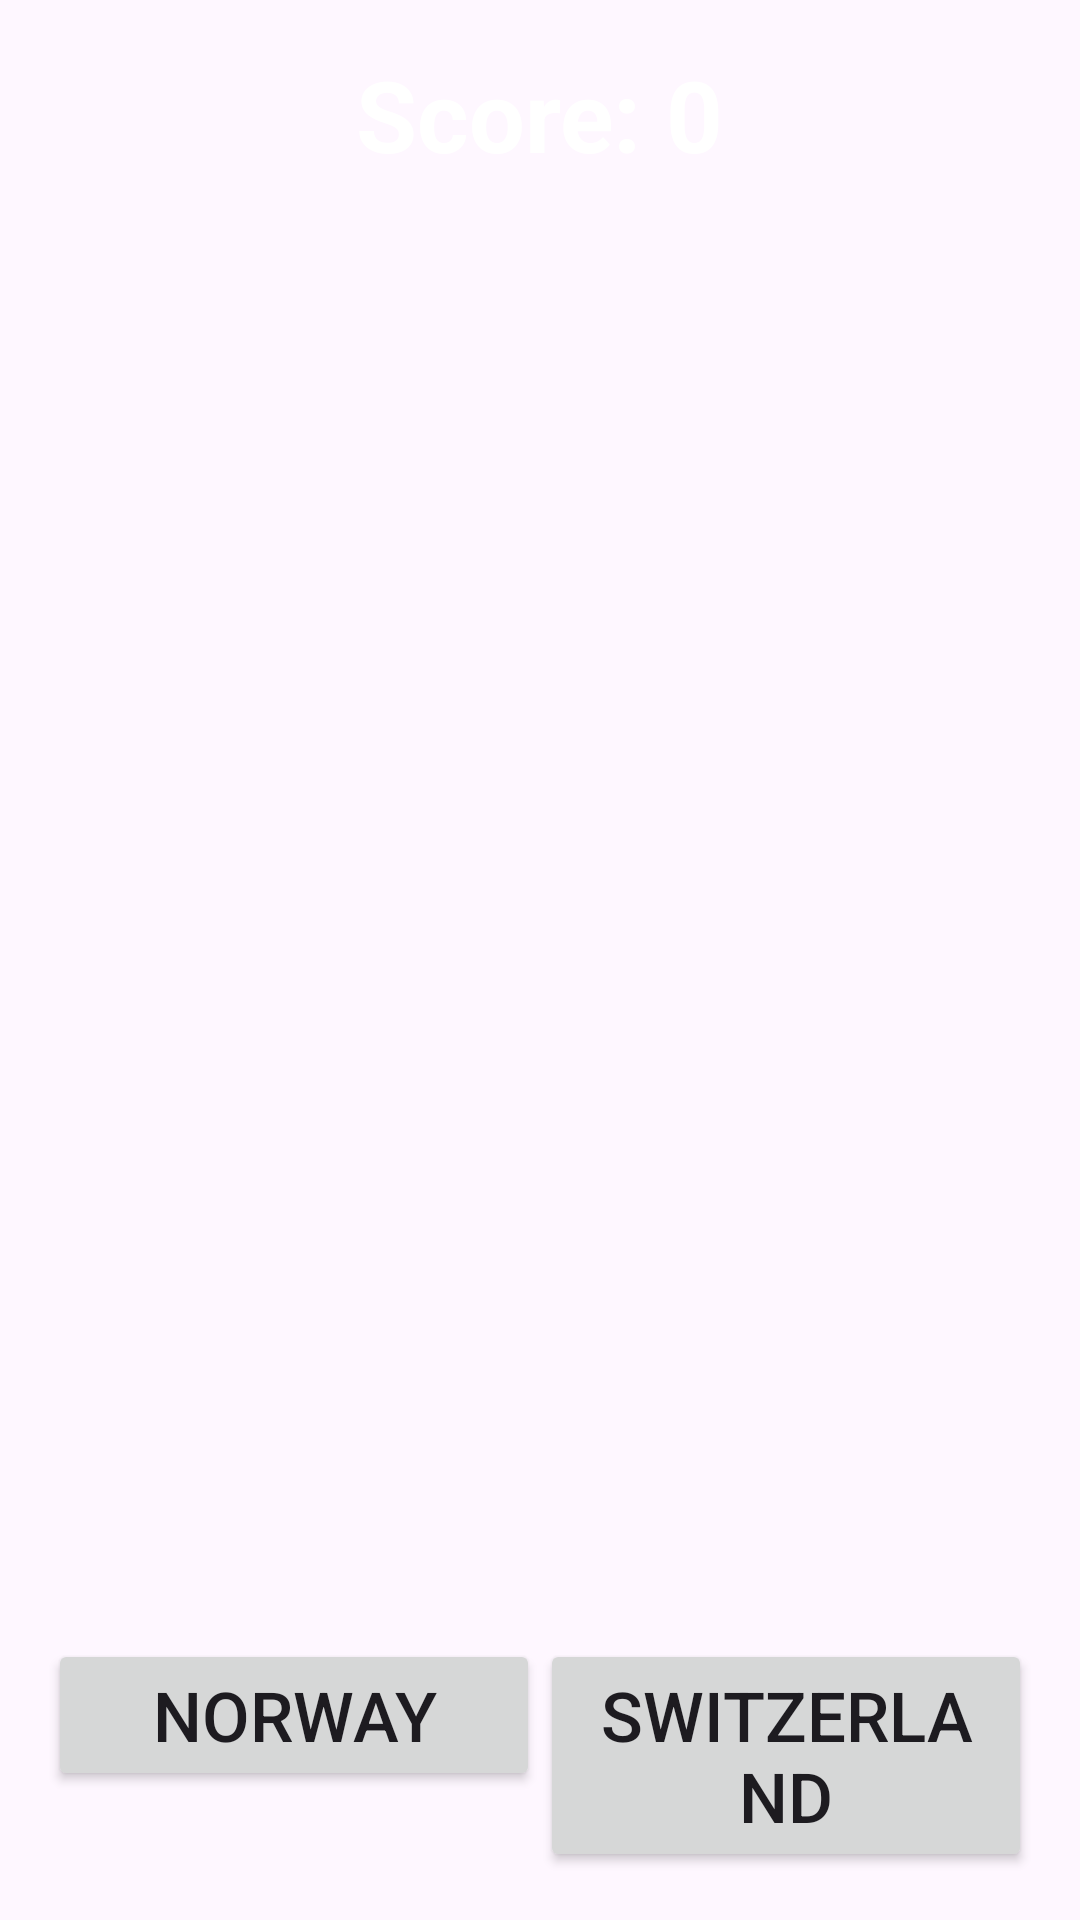

Here is an Android app screen rendered from its layout file. Give the layout XML and the strings, colors and styles it references.
<!-- AndroidManifest.xml: application theme Theme.NorwayVsSwitzerland -->
<!-- res/layout/activity_main.xml -->
<RelativeLayout
    xmlns:android="http://schemas.android.com/apk/res/android"
    android:layout_width="match_parent"
    android:layout_height="match_parent"
    android:padding="16dp">

    
    <ImageView
        android:id="@+id/imageView"
        android:layout_width="match_parent"
        android:layout_height="match_parent"
        android:scaleType="centerCrop" />

    
    <LinearLayout
        android:layout_width="match_parent"
        android:layout_height="wrap_content"
        android:orientation="horizontal"
        android:layout_alignParentBottom="true">

        
        <Button
            android:id="@+id/norwayButton"
            android:layout_width="0dp"
            android:layout_height="wrap_content"
            android:layout_weight="1"
            android:text="Norway"
            android:textSize="23sp" />

        
        <Button
            android:id="@+id/switzerlandButton"
            android:layout_width="0dp"
            android:layout_height="wrap_content"
            android:layout_weight="1"
            android:text="Switzerland"
            android:textSize="23sp" />
    </LinearLayout>

    
    <TextView
        android:id="@+id/scoreTextView"
        android:layout_width="wrap_content"
        android:layout_height="wrap_content"
        android:layout_above="@+id/buttonsLayout"
        android:layout_centerHorizontal="true"
        android:text="Score: 0"
        android:textSize="33sp"
        android:textColor="@android:color/white"
        android:textStyle="bold" />

    
    <TextView
        android:id="@+id/correctWrongTextView"
        android:layout_width="wrap_content"
        android:layout_height="wrap_content"
        android:layout_centerInParent="true"
        android:textSize="50sp"
        android:textStyle="bold"
        android:visibility="gone" />  

</RelativeLayout>
<!-- resources referenced by this layout -->
<resources>
  <style name="Theme.NorwayVsSwitzerland" parent="Base.Theme.NorwayVsSwitzerland" />
  <style name="Base.Theme.NorwayVsSwitzerland" parent="Theme.Material3.DayNight.NoActionBar">
          
          
      </style>
</resources>
